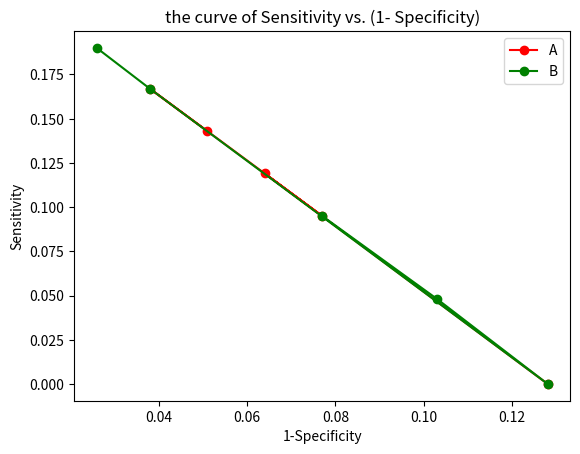

Python code for this plot:
import numpy as np
import matplotlib as mpl
import matplotlib.pyplot as plt


y = [0.143,0.167,0.095,0.119,0]
x = [0.051,0.038,0.077,0.064,0.128]
y1=[0.190,0.167,0,0.048,0.095]
x1=[0.026,0.038,0.128,0.103,0.077]
plt.plot(x, y, 'r-o',label='A')
plt.plot(x1, y1, 'g-o',label='B')
plt.legend()
plt.xlabel('1-Specificity')
plt.ylabel('Sensitivity')
plt.title('the curve of Sensitivity vs. (1- Specificity)')

plt.show()